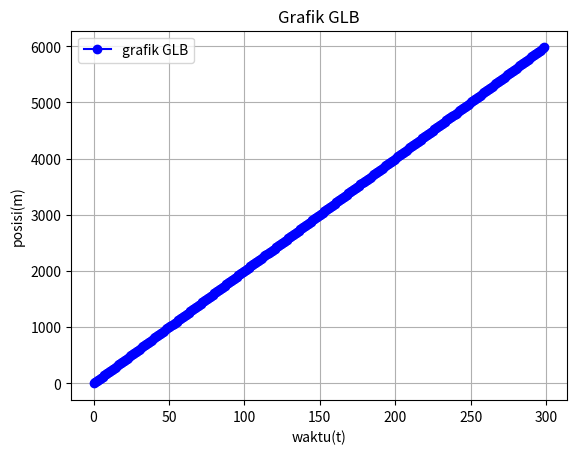

This chart was generated by the following Python code:
import numpy as np
import matplotlib.pyplot as plt

v = 20  # kecepatan konstan sebesar 20 m/s

# Definisi fungsi GLB x(t)
def x(t):
    return v*t

# mendefinisikan rentan data waktu (t)
t = np.arange(0, 300, 1)  # 5 menit = 300 detik

# menghitung nilai y untuk setiap nilai t
y = x(t)

# menghitung grafik
plt.plot(t, y, marker='o', color='b', linestyle='-', label="grafik GLB")

# menambahkan label, judul, dan grid
plt.xlabel("waktu(t)")
plt.ylabel("posisi(m)")
plt.title("Grafik GLB")
plt.legend()
plt.grid(True)
plt.show()